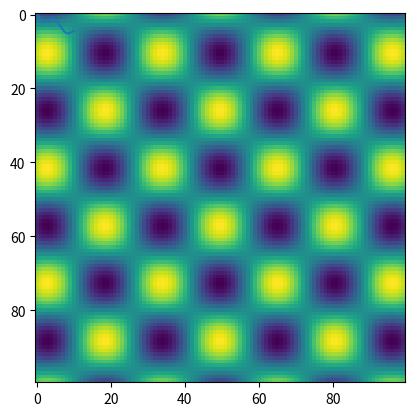

Write the Python code that produced this figure.
import numpy as np
import matplotlib.pyplot as pt
%matplotlib inline

x = np.linspace(-10, 10, 100)
pt.plot(x, np.sin(x)+x*0.5)

pic = np.sin(x).reshape(len(x), 1)  * np.cos(x)
pt.imshow(pic)